Photos from the image-classification dataset "dataset" in the GitHub repository iDanishDev/Maize-Disease-Detection. Its 4 classes are: maize blight, maize common rust, maize gray leaf spot, maize healthy.

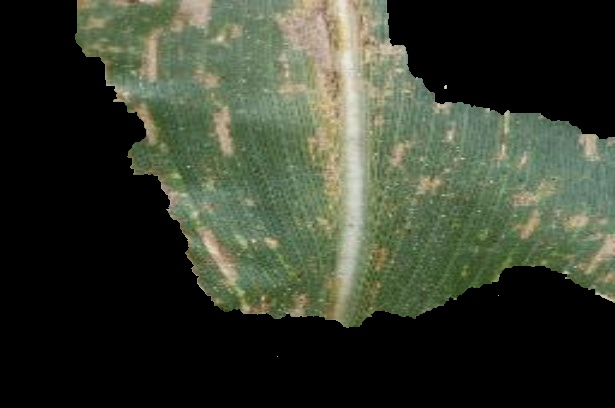
Label: maize gray leaf spot

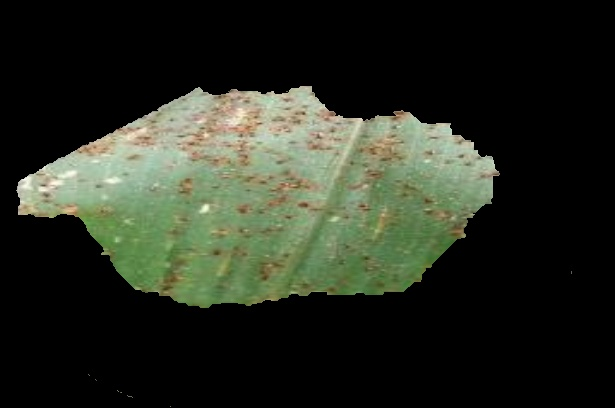
Label: maize common rust

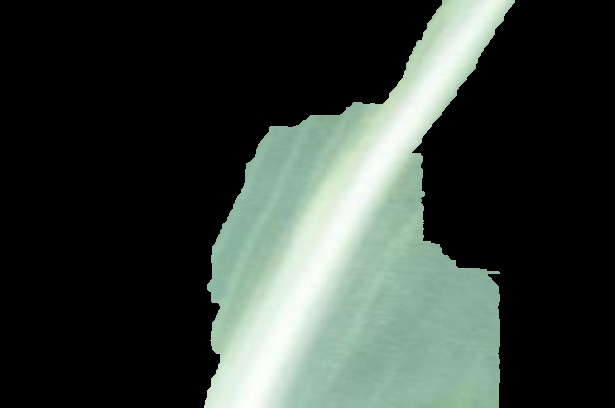
Label: maize healthy

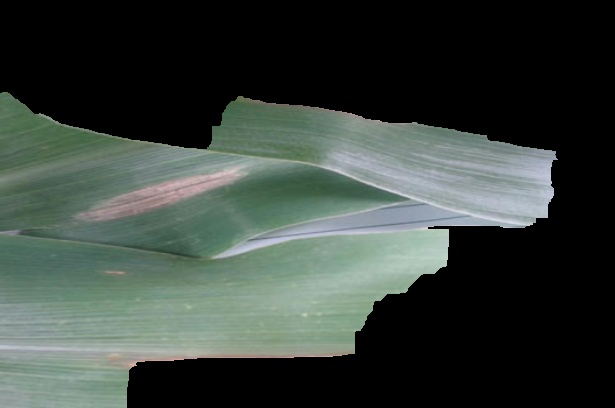
Label: maize blight

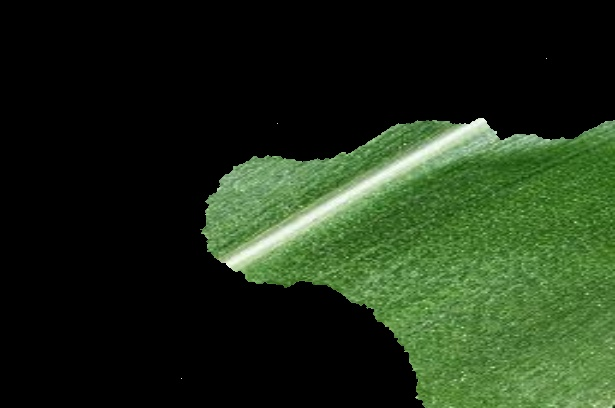
Label: maize healthy

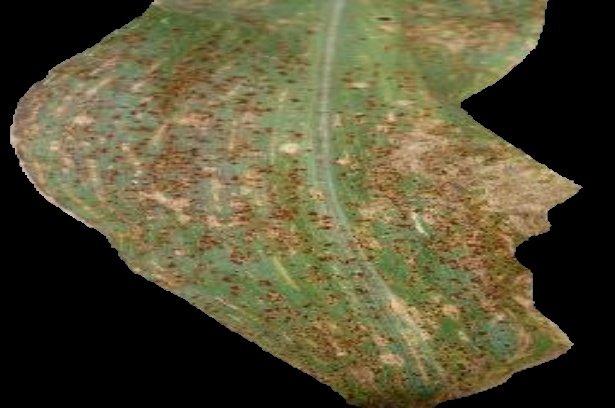
Label: maize common rust
